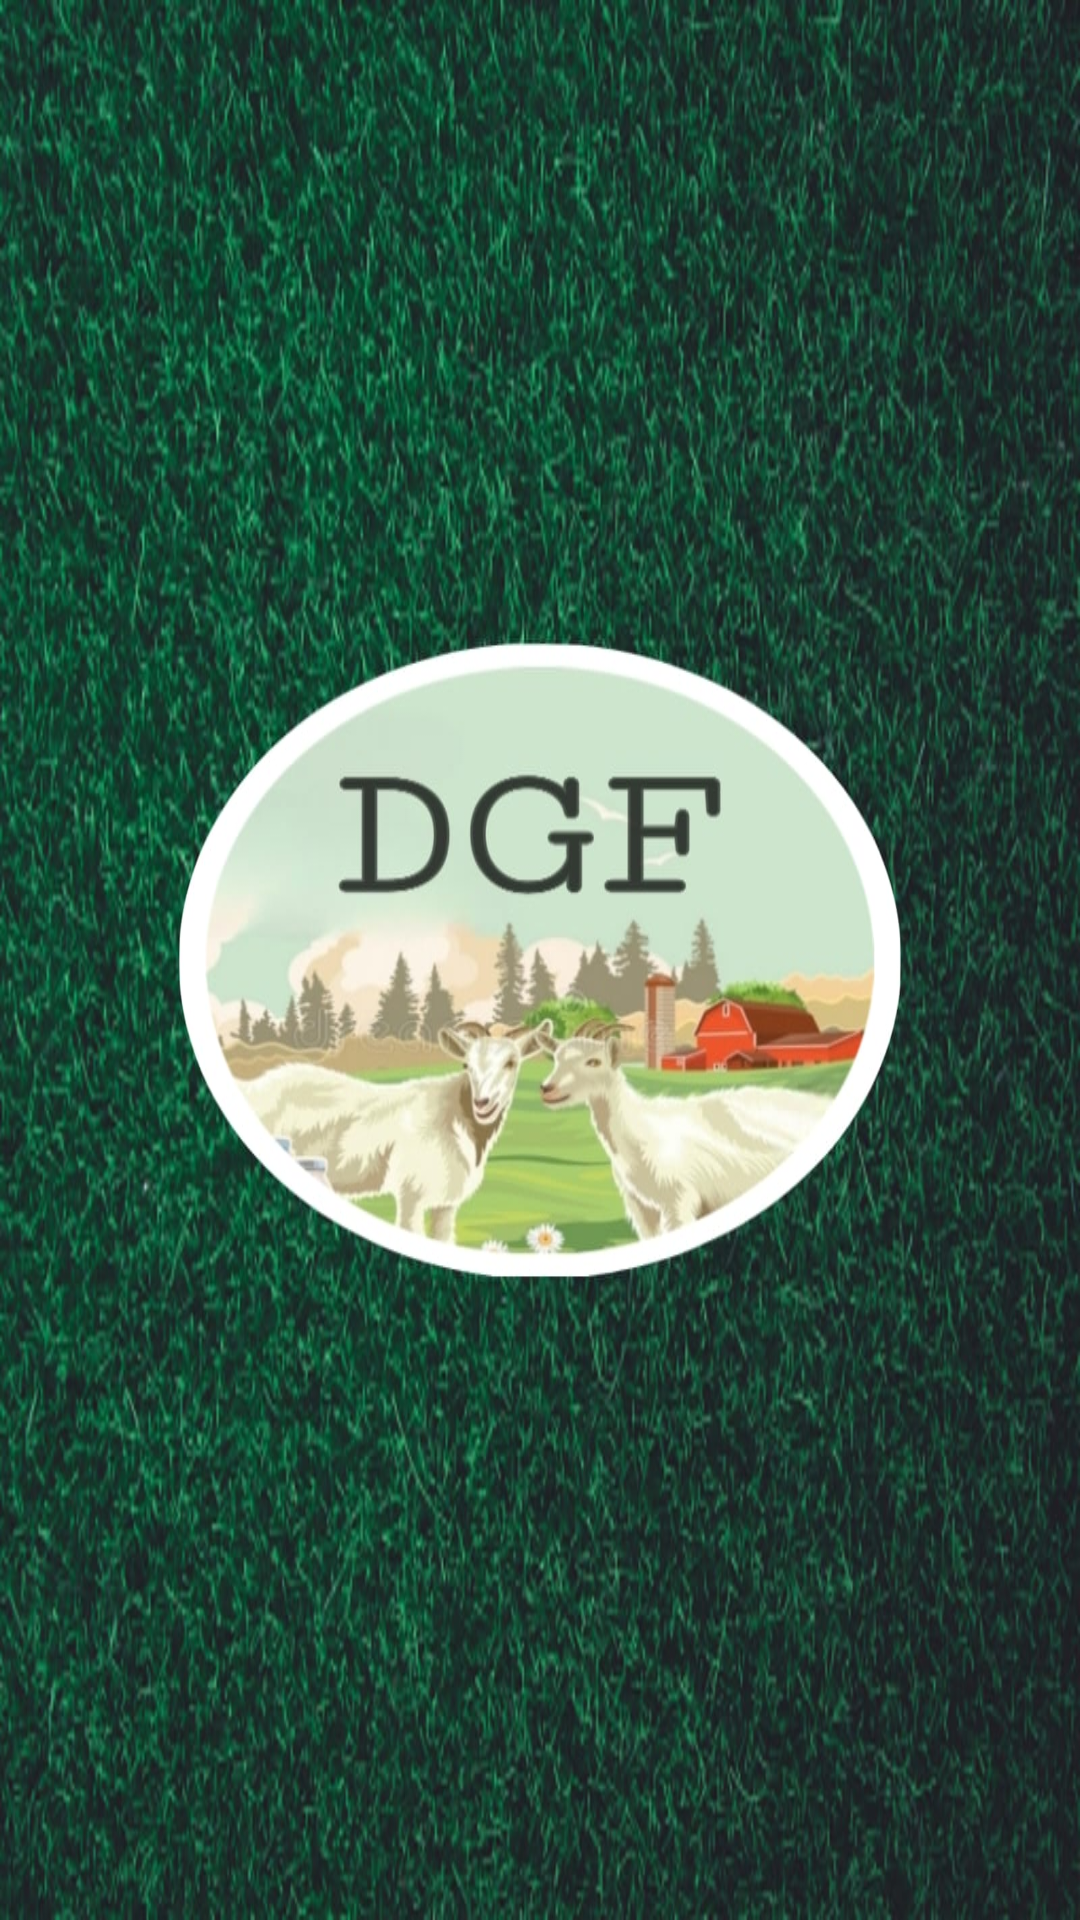

Layout XML and referenced resources for this Android screen:
<!-- AndroidManifest.xml: application theme Theme.GoatFarming -->
<!-- res/layout/activity_main.xml -->
<?xml version="1.0" encoding="utf-8"?>
<androidx.constraintlayout.widget.ConstraintLayout xmlns:android="http://schemas.android.com/apk/res/android"
    xmlns:app="http://schemas.android.com/apk/res-auto"
    xmlns:tools="http://schemas.android.com/tools"
    android:layout_width="match_parent"
    android:layout_height="match_parent"
    tools:context=".Home"
    android:background="@drawable/bg1">



</androidx.constraintlayout.widget.ConstraintLayout>
<!-- resources referenced by this layout -->
<resources>
  <!-- drawable bg1: jpeg bitmap (drawable, 229456 bytes) -->
  <style name="Theme.GoatFarming" parent="Theme.MaterialComponents.DayNight.NoActionBar.Bridge">
          
          <item name="colorPrimary">@color/purple_500</item>
          <item name="colorPrimaryVariant">@color/purple_700</item>
          <item name="colorOnPrimary">@color/white</item>
          
          <item name="colorSecondary">@color/teal_200</item>
          <item name="colorSecondaryVariant">@color/teal_700</item>
          <item name="colorOnSecondary">@color/black</item>
          
          <item name="android:statusBarColor">?attr/colorPrimaryVariant</item>
          
      </style>
  <!-- not gathered from this repository: default colours our renderer supplied (Android Studio template values) -->
  <color name="purple_500">#FF6200EE</color>
  <color name="purple_700">#FF3700B3</color>
  <color name="teal_200">#FF03DAC5</color>
  <color name="teal_700">#FF018786</color>
  <color name="black">#FF000000</color>
  <color name="white">#FFFFFFFF</color>
</resources>
